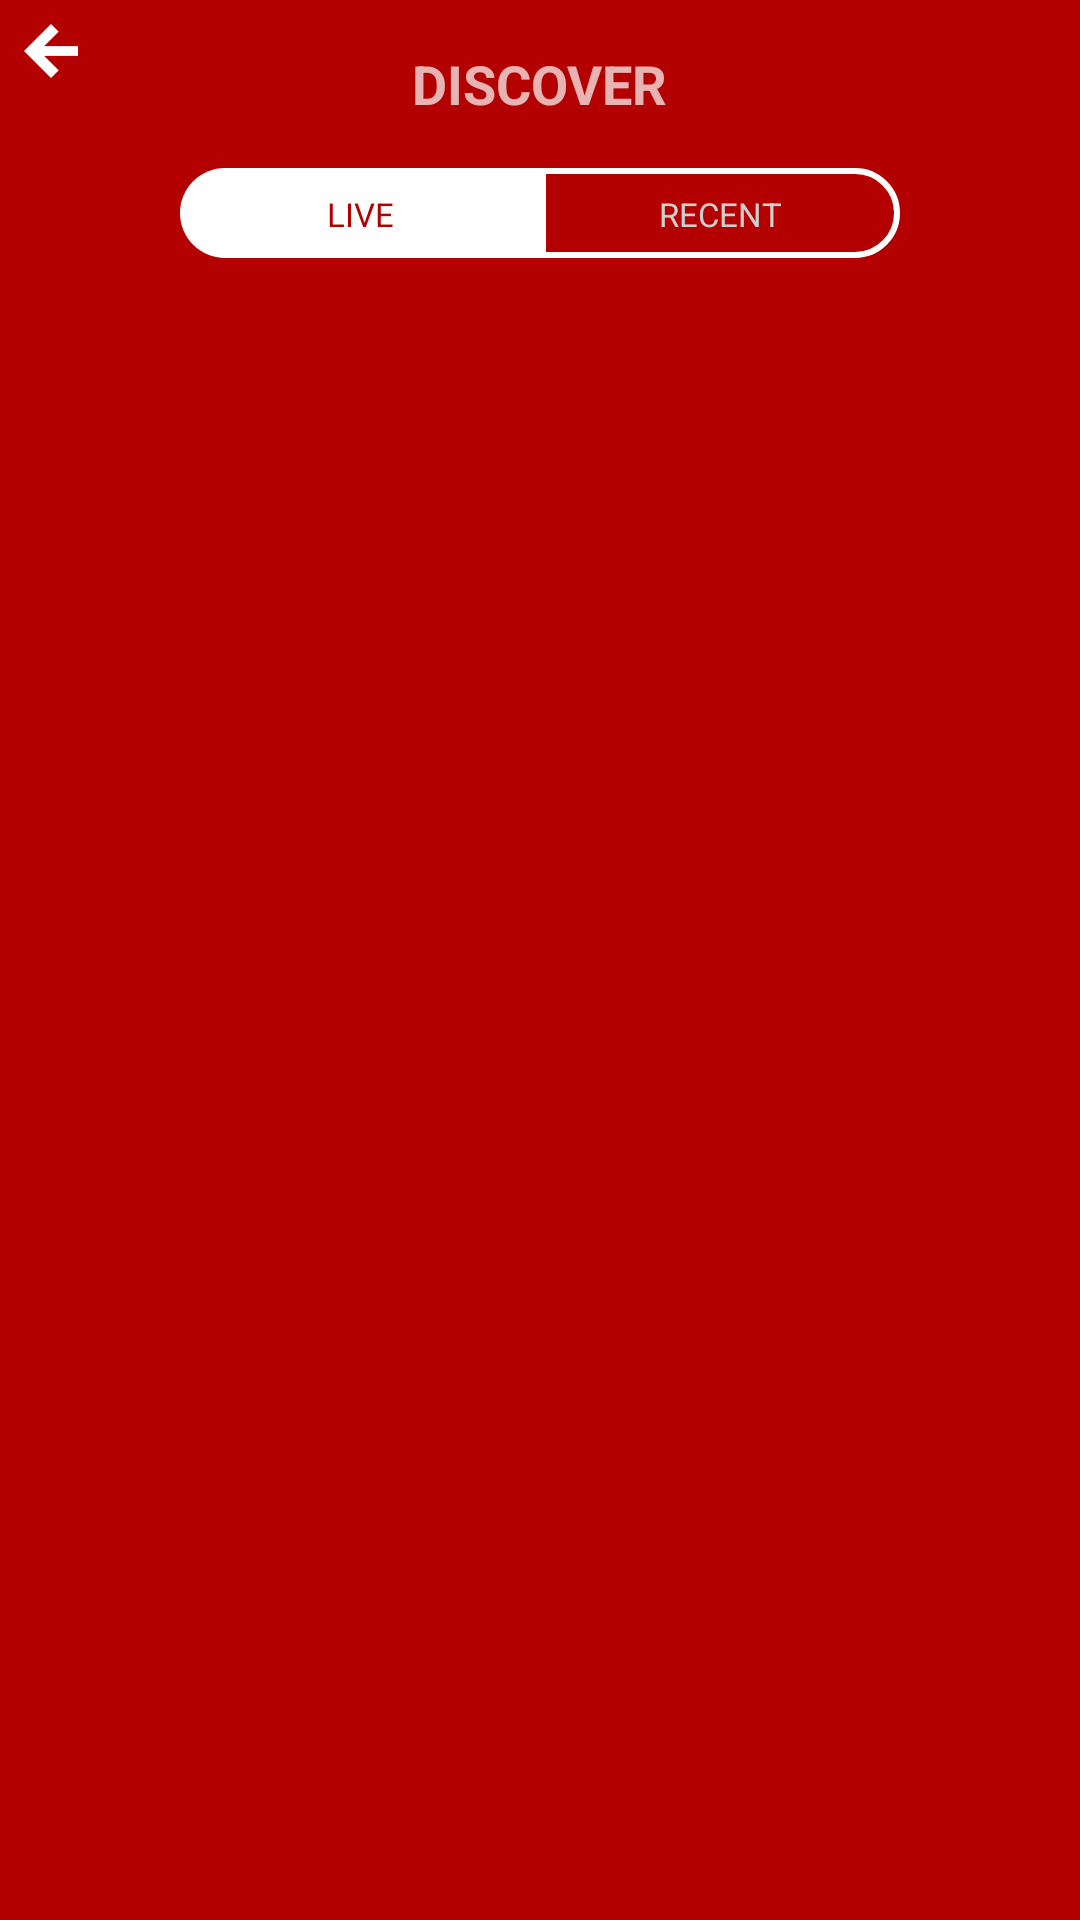

Reconstruct the res/layout file that produces this screen, plus the resources it refers to.
<!-- AndroidManifest.xml: application theme AppTheme -->
<!-- res/layout/fragment_discover_new.xml -->
<?xml version="1.0" encoding="utf-8"?>
<RelativeLayout
    xmlns:android="http://schemas.android.com/apk/res/android"
    android:layout_width="match_parent"
    android:layout_height="match_parent"
    android:background="@color/colorPrimary"
    android:orientation="vertical">


    <RadioGroup
        android:id="@+id/rrgp"
        android:layout_width="match_parent"
        android:layout_height="wrap_content"
        android:layout_centerHorizontal="true"
        android:layout_below="@+id/toolbarHolder"
        android:gravity="center"
        android:orientation="horizontal"
        android:layout_marginRight="120dp">


        <RadioButton
            android:id="@+id/rdoLive"
            android:layout_width="0dp"
            android:layout_height="30dp"
            android:layout_weight="1"
            android:background="@drawable/left_round_drawable"
            android:textColor="@color/checked_state_text_color"
            android:padding="8dp"
            android:gravity="center"
            android:checked="true"
            android:button="@null"
            android:textSize="11dp"
            android:text="LIVE"/>

        <RadioButton
            android:id="@+id/rdoWatched"
            android:layout_width="0dp"
            android:layout_height="30dp"
            android:layout_weight="1"
            android:background="@drawable/right_round_drawable"
            android:textColor="@color/checked_state_text_color"
            android:padding="8dp"
            android:gravity="center"
            android:textSize="11dp"
            android:button="@null"
            android:text="RECENT"
            android:duplicateParentState="true" />
    </RadioGroup>

    <RelativeLayout
        android:id="@+id/toolbarHolder"
        android:layout_width="match_parent"
        android:layout_height="?android:attr/actionBarSize">

        <ImageButton
            android:id="@+id/imgToggleNavigation"
            android:layout_width="wrap_content"
            android:layout_height="wrap_content"
            android:layout_margin="@dimen/default_gap"
            android:background="@drawable/transparent"
            android:src="@drawable/ic_arrow_left" />


        <TextView
            android:layout_width="wrap_content"
            android:layout_height="wrap_content"
            android:layout_centerInParent="true"
            android:text="DISCOVER"
            android:textAppearance="?android:attr/textAppearanceMedium"
            android:textStyle="bold" />

    </RelativeLayout>



    <android.support.v7.widget.RecyclerView
        android:layout_below="@+id/rrgp"
        android:id="@+id/discoverList"
        android:layout_width="match_parent"
        android:layout_height="match_parent"
        android:layout_marginTop="20dp"
        android:layout_marginRight="@dimen/activity_horizontal_margin"
        android:layout_marginLeft="@dimen/activity_horizontal_margin"/>


</RelativeLayout>
<!-- resources referenced by this layout -->
<resources>
  <color name="colorPrimary">#b30000</color>
  <dimen name="activity_horizontal_margin">16dp</dimen>
  <!-- drawable ic_arrow_left: png bitmap (drawable-hdpi, 421 bytes) -->
  <!-- drawable left_round_drawable (drawable) -->
  <?xml version="1.0" encoding="utf-8"?>
  <selector xmlns:android="http://schemas.android.com/apk/res/android">
      <item android:state_checked="true" android:state_pressed="true">
          <shape android:shape="rectangle">
              <corners android:bottomLeftRadius="50dp" android:bottomRightRadius="0dp" android:radius="0dp" android:topLeftRadius="50dp" android:topRightRadius="0dp" />
              <solid android:color="@android:color/white" />
          </shape>
      </item>
  
  
      <item android:state_checked="true">
          <shape android:shape="rectangle">
              <corners android:bottomLeftRadius="50dp" android:bottomRightRadius="0dp" android:radius="0dp" android:topLeftRadius="50dp" android:topRightRadius="0dp" />
              <solid android:color="@android:color/white" />
          </shape>
      </item>
  
  
      <item>
          <shape android:shape="rectangle">
              <stroke android:width="2dp" android:color="@android:color/white" />
              <corners android:bottomLeftRadius="50dp" android:bottomRightRadius="0dp" android:radius="0dp" android:topLeftRadius="50dp" android:topRightRadius="0dp" />
              <solid android:color="@android:color/transparent" />
          </shape>
      </item>
  
  
  </selector>
  <!-- drawable right_round_drawable (drawable) -->
  <?xml version="1.0" encoding="utf-8"?>
  <selector xmlns:android="http://schemas.android.com/apk/res/android">
      <item android:state_checked="true" android:state_pressed="true">
          <shape android:shape="rectangle">
              <corners android:radius="0dp" android:bottomLeftRadius="0dp" android:topLeftRadius="0dp" android:bottomRightRadius="50dp" android:topRightRadius="50dp"/>
              <solid android:color="@android:color/white"/>
          </shape>
      </item>
  
  
      <item android:state_checked="true">
          <shape android:shape="rectangle">
              <corners android:radius="0dp" android:bottomLeftRadius="0dp" android:topLeftRadius="0dp" android:bottomRightRadius="50dp" android:topRightRadius="50dp"/>
              <solid android:color="@android:color/white"/>
          </shape>
      </item>
  
  
      <item>
          <shape android:shape="rectangle">
              <stroke android:color="@android:color/white" android:width="2dp"/>
              <corners android:radius="0dp" android:bottomLeftRadius="0dp" android:topLeftRadius="0dp" android:bottomRightRadius="50dp" android:topRightRadius="50dp"/>
              <solid android:color="@android:color/transparent"/>
          </shape>
      </item>
  
  
  </selector>
  <style name="AppTheme" parent="Theme.AppCompat.NoActionBar">
          <item name="colorPrimary">@color/colorPrimary</item>
          <item name="colorPrimaryDark">@color/colorPrimaryDark</item>
          <item name="colorAccent">@color/colorAccent</item>
      </style>
  <color name="colorPrimaryDark">#a10000</color>
  <color name="colorAccent">#607D8B</color>
</resources>
